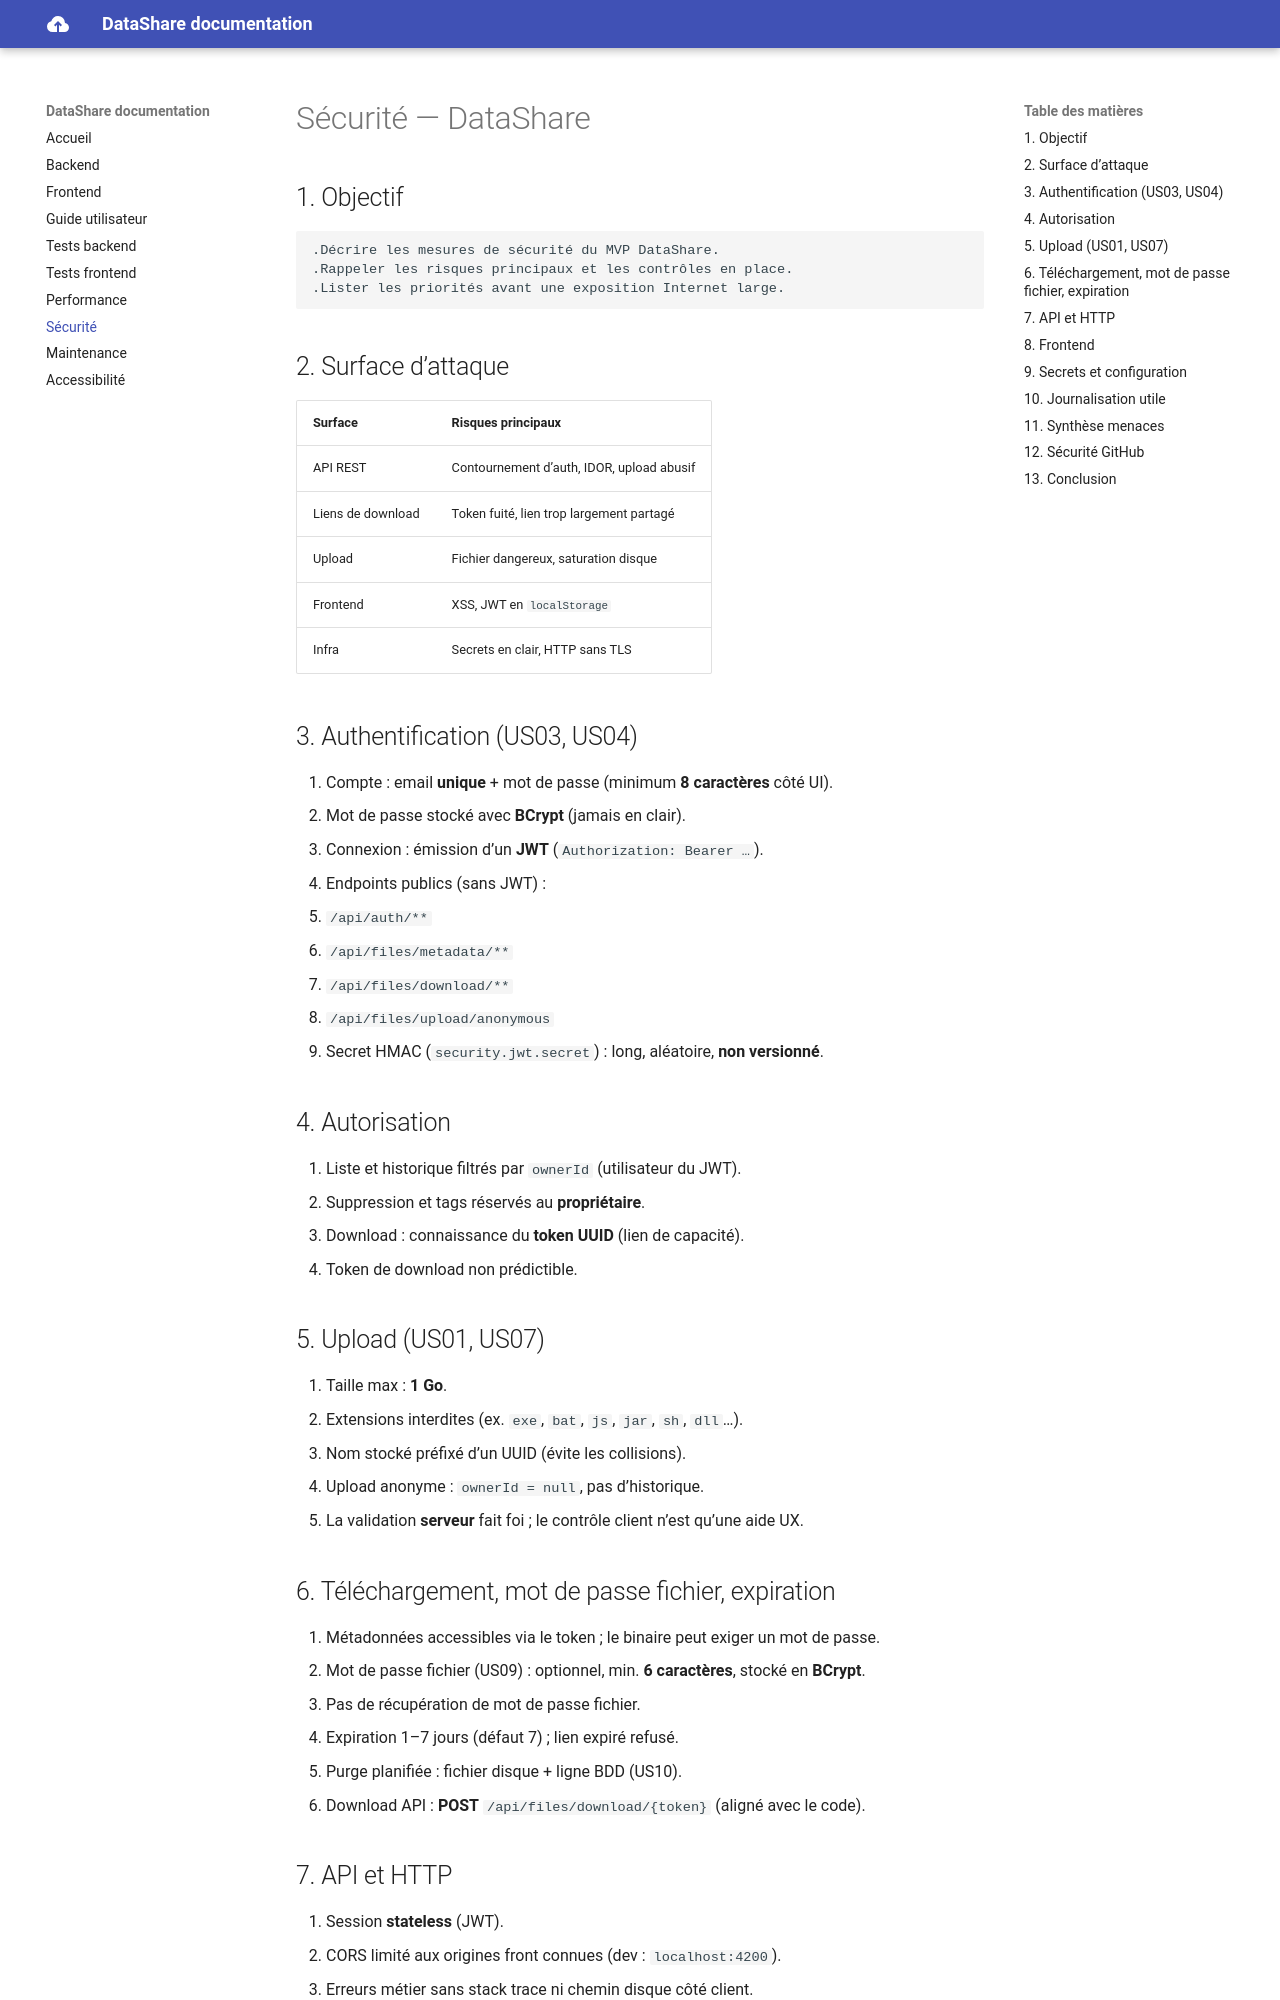

repository: monsieurka-Git/projet3-datashare · page: security/index.html · generator: mkdocs

# Sécurité — DataShare

## 1. Objectif

	.Décrire les mesures de sécurité du MVP DataShare.
	.Rappeler les risques principaux et les contrôles en place.
	.Lister les priorités avant une exposition Internet large.

## 2. Surface d’attaque

| Surface | Risques principaux |
|---------|-------------------|
| API REST | Contournement d’auth, IDOR, upload abusif |
| Liens de download | Token fuité, lien trop largement partagé |
| Upload | Fichier dangereux, saturation disque |
| Frontend | XSS, JWT en `localStorage` |
| Infra | Secrets en clair, HTTP sans TLS |

## 3. Authentification (US03, US04)

1. Compte : email **unique** + mot de passe (minimum **8 caractères** côté UI).
2. Mot de passe stocké avec **BCrypt** (jamais en clair).
3. Connexion : émission d’un **JWT** (`Authorization: Bearer …`).
4. Endpoints publics (sans JWT) :
   - `/api/auth/**`
   - `/api/files/metadata/**`
   - `/api/files/download/**`
   - `/api/files/upload/anonymous`
5. Secret HMAC (`security.jwt.secret`) : long, aléatoire, **non versionné**.

## 4. Autorisation

1. Liste et historique filtrés par `ownerId` (utilisateur du JWT).
2. Suppression et tags réservés au **propriétaire**.
3. Download : connaissance du **token UUID** (lien de capacité).
4. Token de download non prédictible.

## 5. Upload (US01, US07)

1. Taille max : **1 Go**.
2. Extensions interdites (ex. `exe`, `bat`, `js`, `jar`, `sh`, `dll`…).
3. Nom stocké préfixé d’un UUID (évite les collisions).
4. Upload anonyme : `ownerId = null`, pas d’historique.
5. La validation **serveur** fait foi ; le contrôle client n’est qu’une aide UX.

## 6. Téléchargement, mot de passe fichier, expiration

1. Métadonnées accessibles via le token ; le binaire peut exiger un mot de passe.
2. Mot de passe fichier (US09) : optionnel, min. **6 caractères**, stocké en **BCrypt**.
3. Pas de récupération de mot de passe fichier.
4. Expiration 1–7 jours (défaut 7) ; lien expiré refusé.
5. Purge planifiée : fichier disque + ligne BDD (US10).
6. Download API : **POST** `/api/files/download/{token}` (aligné avec le code).
